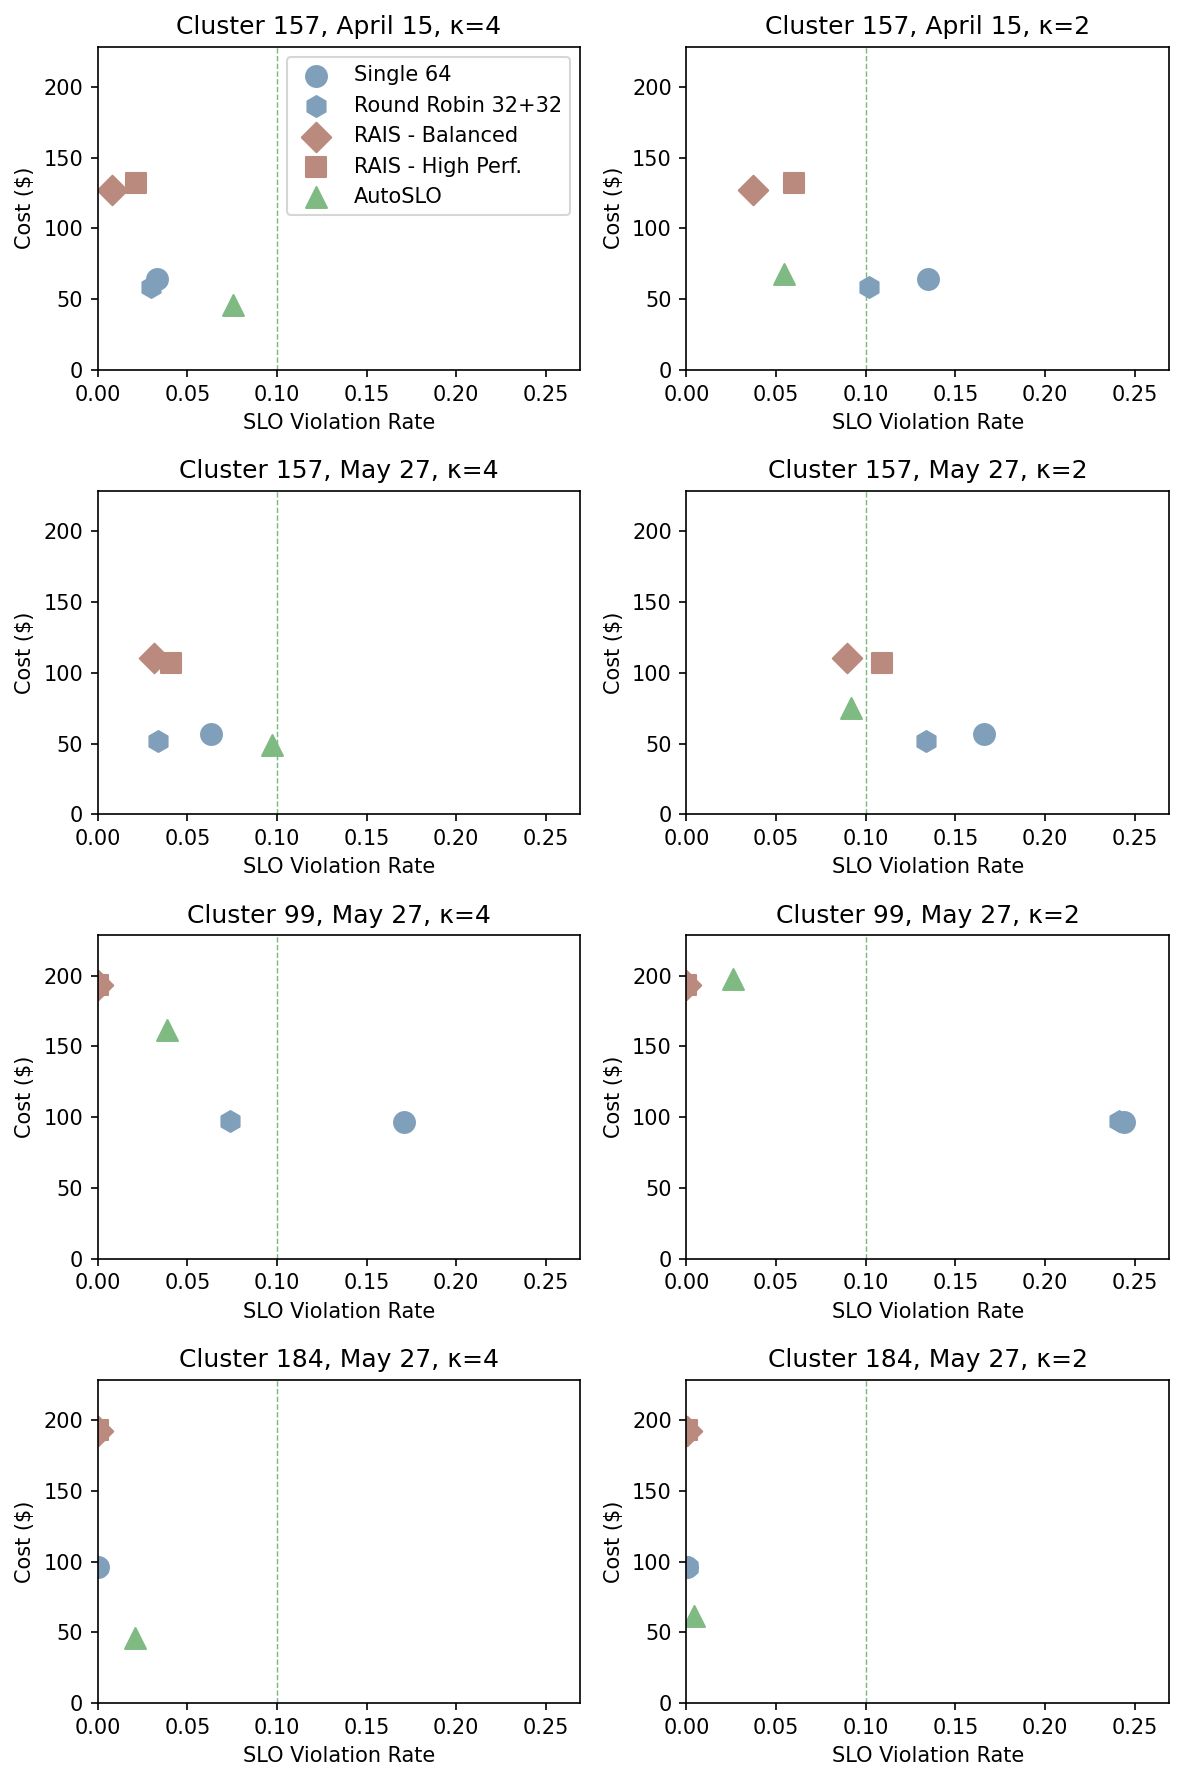

Source data for this figure (header and first rows):
row, col, panel_title, x_metric, label, x, y, run_id
0, 0, Cluster 157, April 15, κ=4, binary, Single 64, 0.03319, 64.56, 1782764112199
0, 0, Cluster 157, April 15, κ=4, binary, Round Robin 32+32, 0.0295, 58.92, 1782763515114
0, 0, Cluster 157, April 15, κ=4, binary, RAIS - Balanced, 0.008112, 127.2, 1783389411552
0, 0, Cluster 157, April 15, κ=4, binary, RAIS - High Perf., 0.02139, 132.0, 1783354372891
0, 0, Cluster 157, April 15, κ=4, binary, AutoSLO, 0.07522, 45.82, 1783276972704
0, 1, Cluster 157, April 15, κ=2, binary, Single 64, 0.135, 64.56, 1782764112199
0, 1, Cluster 157, April 15, κ=2, binary, Round Robin 32+32, 0.1018, 58.92, 1782763515114
0, 1, Cluster 157, April 15, κ=2, binary, RAIS - Balanced, 0.03687, 127.2, 1783389411552
0, 1, Cluster 157, April 15, κ=2, binary, RAIS - High Perf., 0.05973, 132.0, 1783354372891
0, 1, Cluster 157, April 15, κ=2, binary, AutoSLO, 0.05457, 68.01, 1783291484240
1, 0, Cluster 157, May 27, κ=4, binary, Single 64, 0.06322, 57.01, 1782253062868
1, 0, Cluster 157, May 27, κ=4, binary, Round Robin 32+32, 0.03376, 51.55, 1782253098876
1, 0, Cluster 157, May 27, κ=4, binary, RAIS - Balanced, 0.03161, 110.6, 1783374480202
1, 0, Cluster 157, May 27, κ=4, binary, RAIS - High Perf., 0.04095, 107.2, 1783353742782
1, 0, Cluster 157, May 27, κ=4, binary, AutoSLO, 0.09698, 49.25, 1783260865180
1, 1, Cluster 157, May 27, κ=2, binary, Single 64, 0.1659, 57.01, 1782253062868
1, 1, Cluster 157, May 27, κ=2, binary, Round Robin 32+32, 0.1336, 51.55, 1782253098876
1, 1, Cluster 157, May 27, κ=2, binary, RAIS - Balanced, 0.0898, 110.6, 1783374480202
1, 1, Cluster 157, May 27, κ=2, binary, RAIS - High Perf., 0.1092, 107.2, 1783353742782
1, 1, Cluster 157, May 27, κ=2, binary, AutoSLO, 0.09195, 74.89, 1783262695062
2, 0, Cluster 99, May 27, κ=4, binary, Single 64, 0.1709, 96.82, 1789930309223
2, 0, Cluster 99, May 27, κ=4, binary, Round Robin 32+32, 0.07381, 97.2, 1789930994018
2, 0, Cluster 99, May 27, κ=4, binary, RAIS - Balanced, 0.0, 193.6, 1789931567768
2, 0, Cluster 99, May 27, κ=4, binary, RAIS - High Perf., 0.0, 193.6, 1789932059036
2, 0, Cluster 99, May 27, κ=4, binary, AutoSLO, 0.03891, 161.9, 1789859603671
2, 1, Cluster 99, May 27, κ=2, binary, Single 64, 0.2442, 96.82, 1789930309223
2, 1, Cluster 99, May 27, κ=2, binary, Round Robin 32+32, 0.2412, 97.2, 1789930994018
2, 1, Cluster 99, May 27, κ=2, binary, RAIS - Balanced, 0.0, 193.6, 1789931567768
2, 1, Cluster 99, May 27, κ=2, binary, RAIS - High Perf., 0.0, 193.6, 1789932059036
2, 1, Cluster 99, May 27, κ=2, binary, AutoSLO, 0.02625, 197.8, 1789873665908
3, 0, Cluster 184, May 27, κ=4, binary, Single 64, 0.0, 96.0, 1789915322086
3, 0, Cluster 184, May 27, κ=4, binary, Round Robin 32+32, 0.0, 96.4, 1789915924491
3, 0, Cluster 184, May 27, κ=4, binary, RAIS - Balanced, 0.0, 192.0, 1789916529069
3, 0, Cluster 184, May 27, κ=4, binary, RAIS - High Perf., 0.0, 192.8, 1789917127099
3, 0, Cluster 184, May 27, κ=4, binary, AutoSLO, 0.02076, 45.74, 1789858409179
3, 1, Cluster 184, May 27, κ=2, binary, Single 64, 0.0003295, 96.0, 1789915322086
3, 1, Cluster 184, May 27, κ=2, binary, Round Robin 32+32, 0.000659, 96.4, 1789915924491
3, 1, Cluster 184, May 27, κ=2, binary, RAIS - Balanced, 0.0003295, 192.0, 1789916529069
3, 1, Cluster 184, May 27, κ=2, binary, RAIS - High Perf., 0.0003295, 192.8, 1789917127099
3, 1, Cluster 184, May 27, κ=2, binary, AutoSLO, 0.003954, 61.6, 1789859006821
